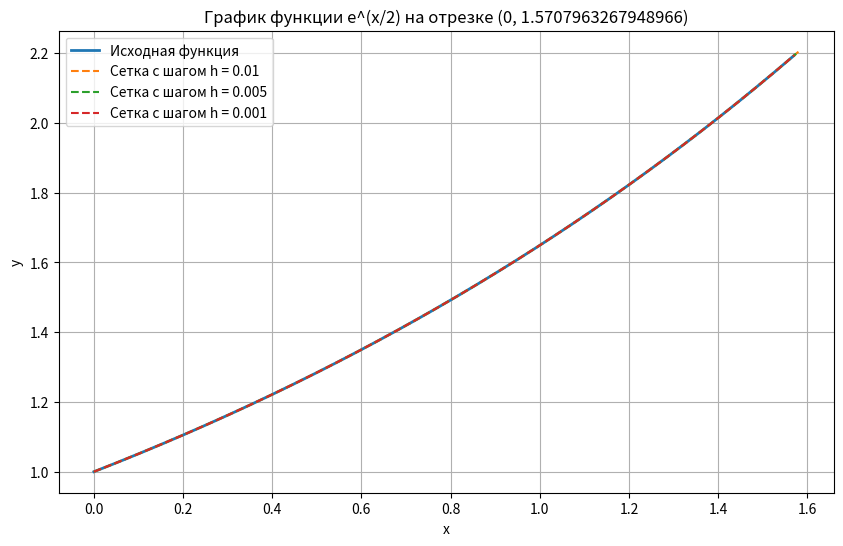
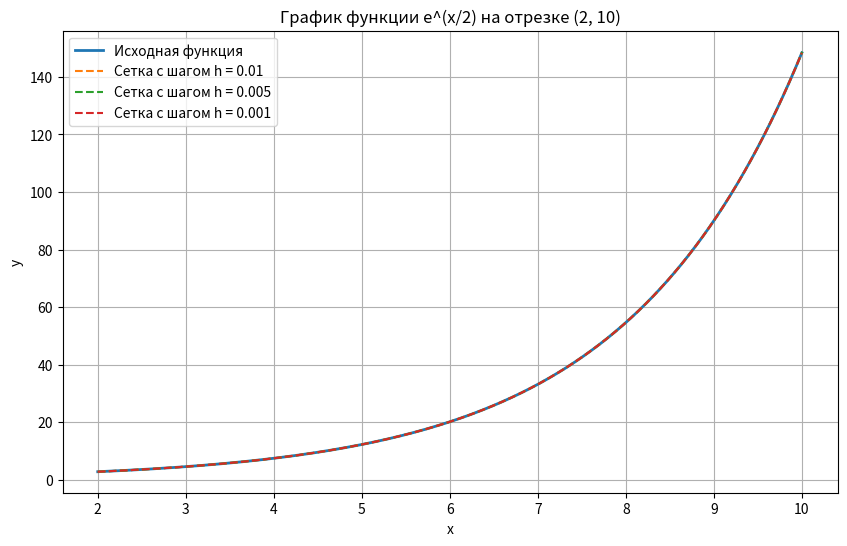
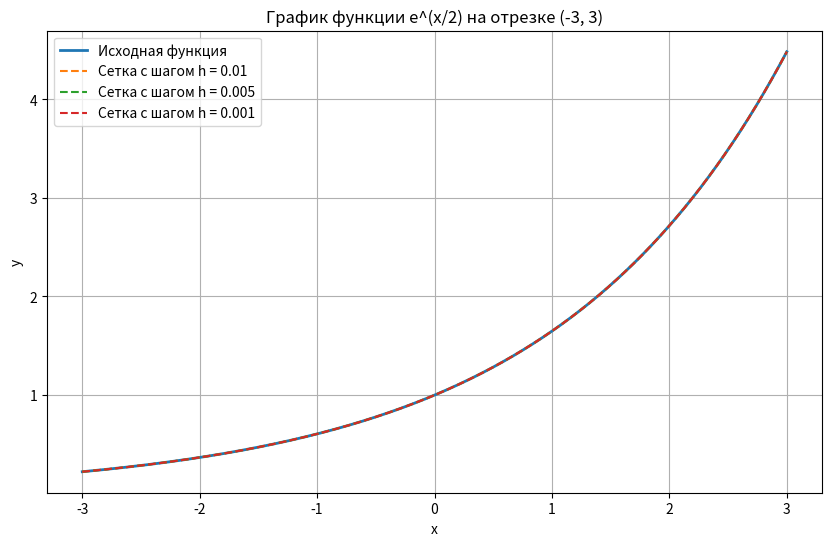
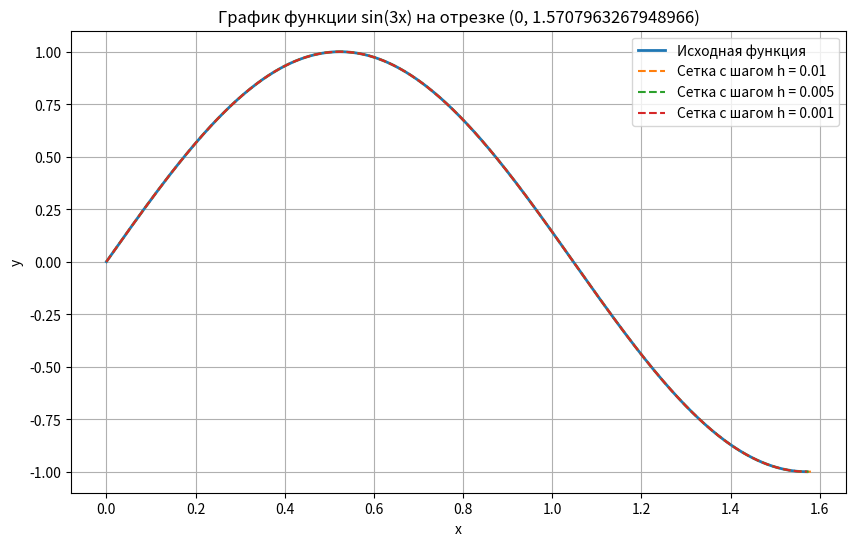
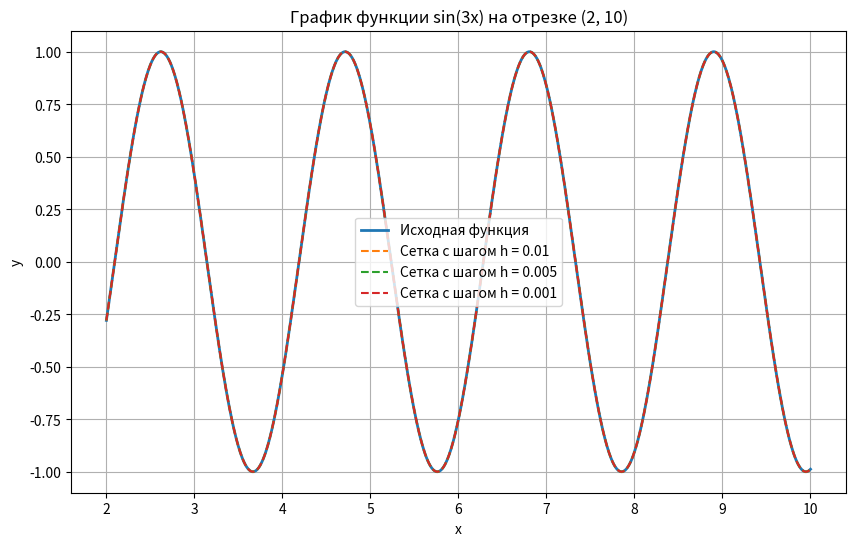
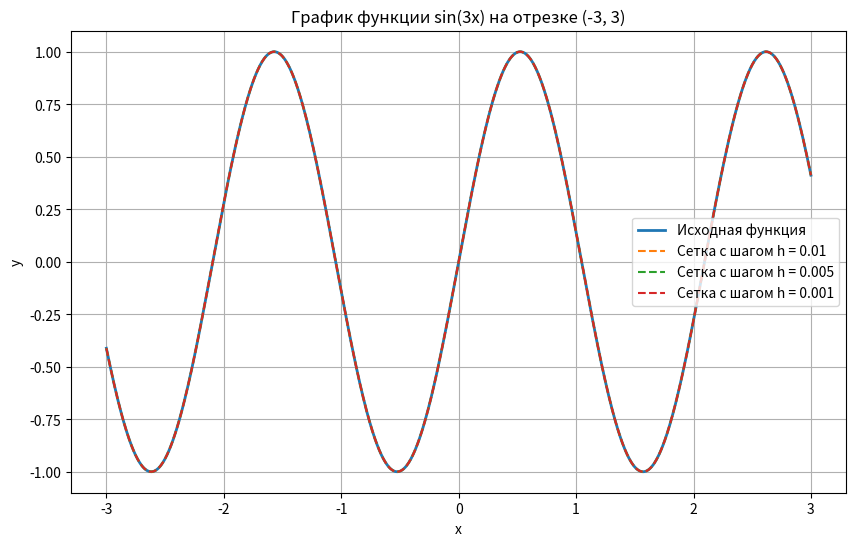
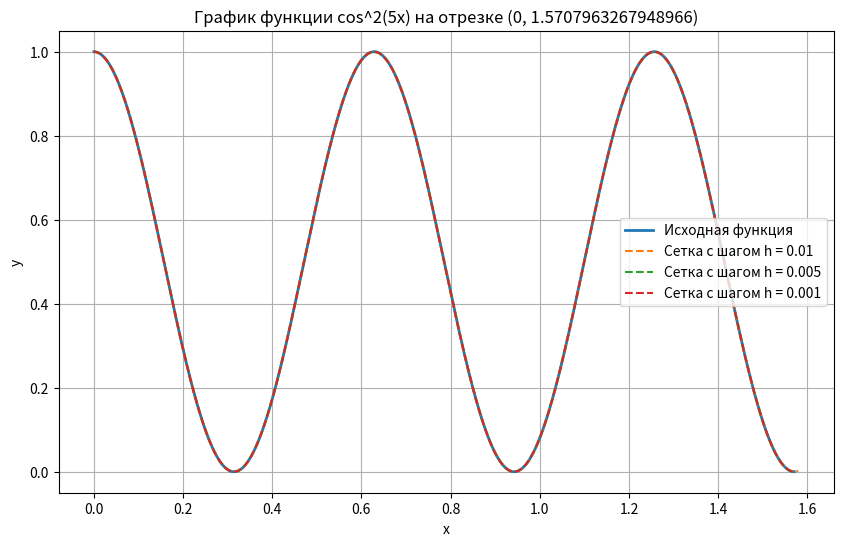
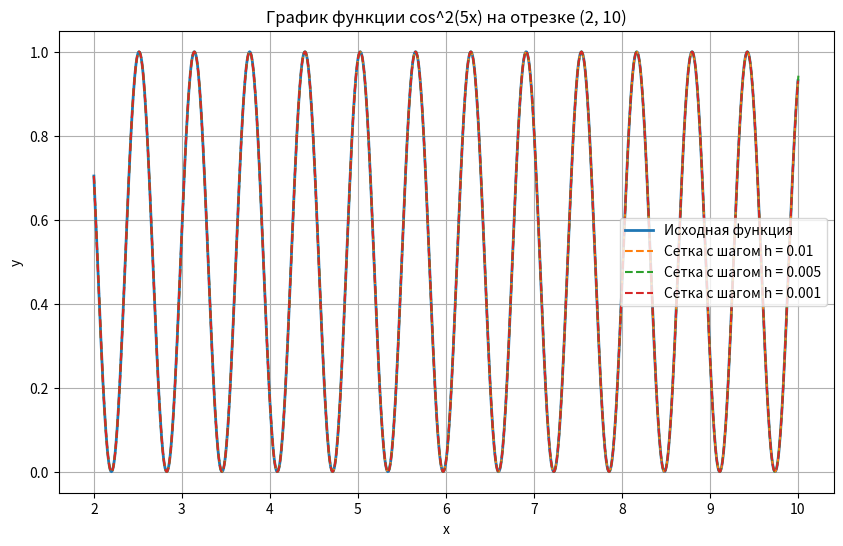
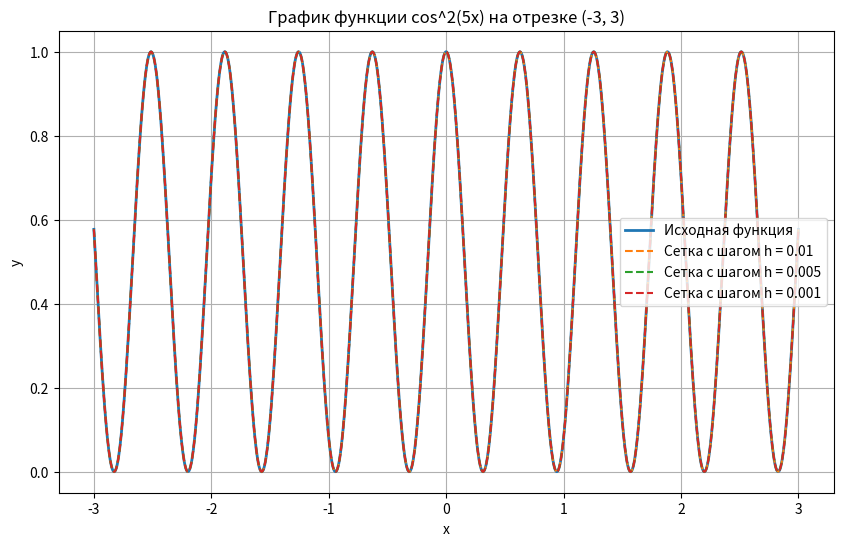

Here is the Python script that generated these plots, in order: (Note: this script raises an exception after producing the figures.)
import numpy as np
import matplotlib.pyplot as plt

# Определение функций
def f1(x):
    return np.exp(x/2)

def f2(x):
    return np.sin(3 * x)

def f3(x):
    return np.cos(5 * x)**2

def f4(x, n_terms=10):
    result = np.zeros_like(x)
    for n in range(n_terms):
        result += x**(2*n) / np.math.factorial(2*n)
    return result

# Отрезки
intervals = [(0, np.pi/2), (2, 10), (-3, 3)]

# Шаги сетки
steps = [0.01, 0.005, 0.001]

# Функция для генерации сеточной функции
def generate_grid_function(func, interval, step):
    a, b = interval
    x = np.arange(a, b + step, step)
    y = func(x)
    return x, y

# Построение графиков
def plot_functions(func, interval, steps, func_name):
    plt.figure(figsize=(10, 6))
    plt.title(f"График функции {func_name} на отрезке {interval}")
    plt.xlabel("x")
    plt.ylabel("y")
    
    # График исходной функции
    x_exact = np.linspace(interval[0], interval[1], 1000)
    y_exact = func(x_exact)
    plt.plot(x_exact, y_exact, label="Исходная функция", linewidth=2)
    
    # Графики сеточных функций
    for step in steps:
        x, y = generate_grid_function(func, interval, step)
        plt.plot(x, y, label=f"Сетка с шагом h = {step}", linestyle='--')
    
    plt.legend()
    plt.grid(True)
    plt.show()

# Построение графиков для каждой функции и каждого отрезка
functions = [(f1, "e^(x/2)"), (f2, "sin(3x)"), (f3, "cos^2(5x)"), (lambda x: f4(x, n_terms=10), "Степенной ряд")]

for func, func_name in functions:
    for interval in intervals:
        plot_functions(func, interval, steps, func_name)